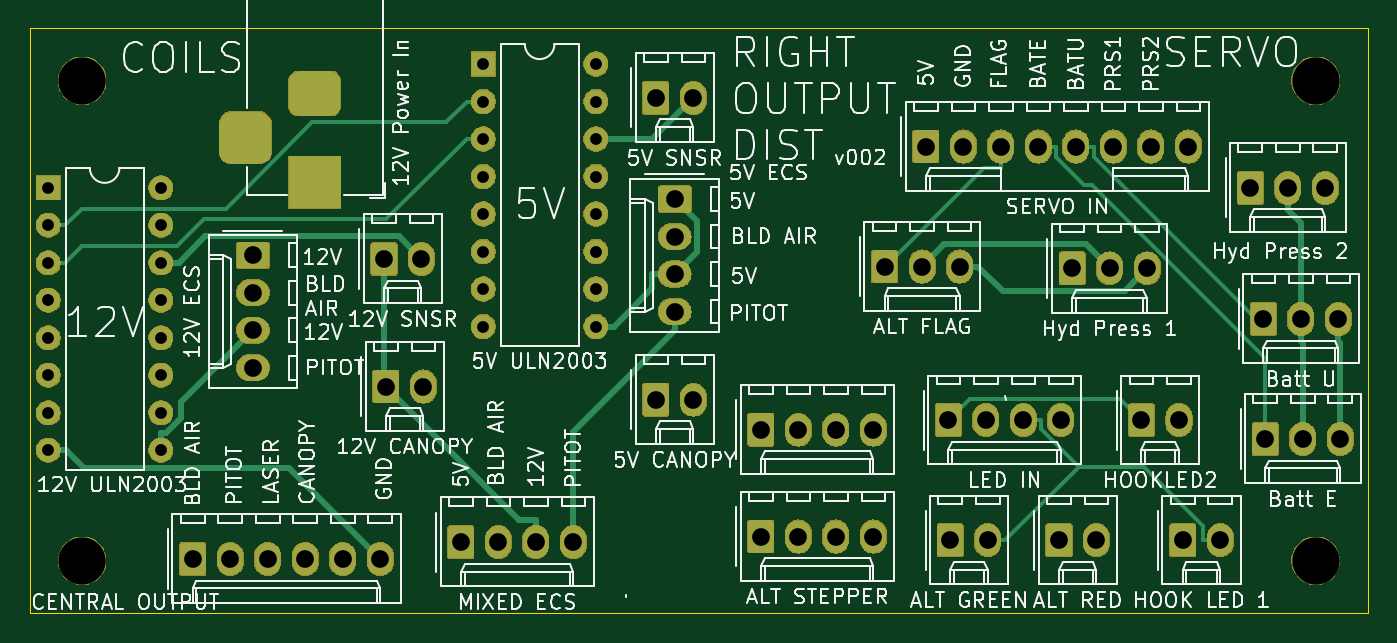
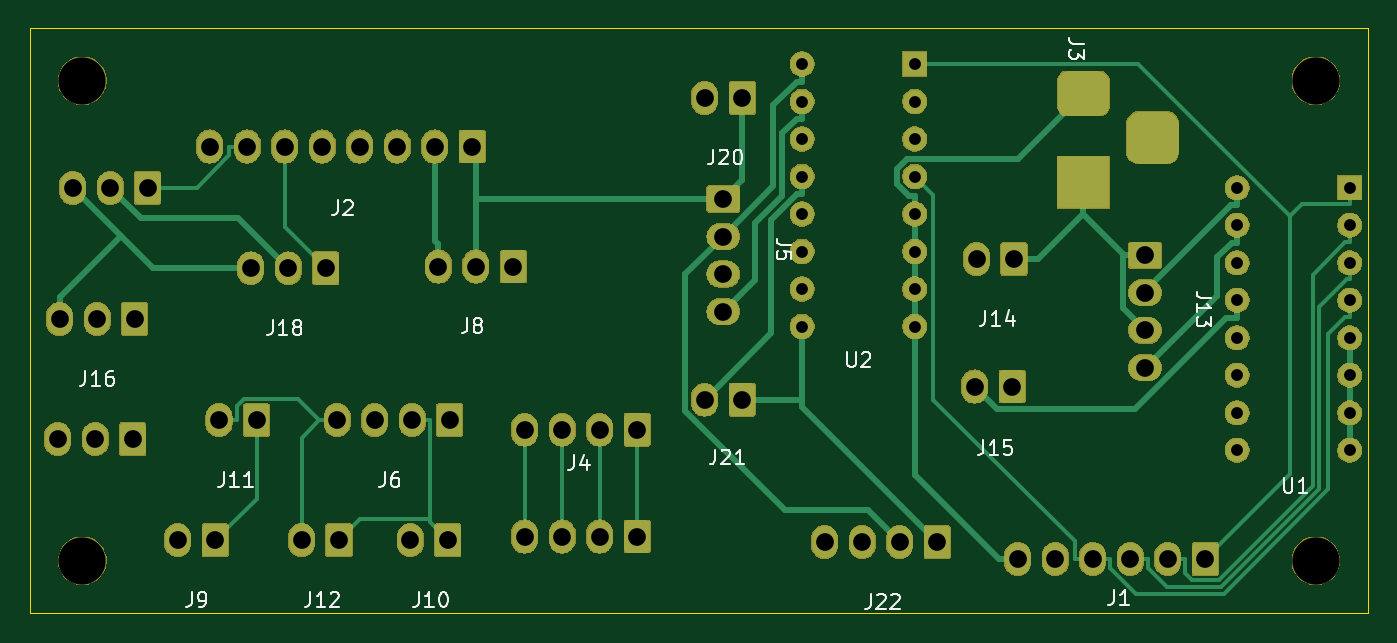
Circuit board: 11 layer files. Board 90.7 x 39.6 mm.
- bottom_copper: OH - Right Console - Output Distribution-B_Cu.gbr (52880 bytes)
- bottom_mask: OH - Right Console - Output Distribution-B_Mask.gbr (109165 bytes)
- paste: OH - Right Console - Output Distribution-B_Paste.gbr (534 bytes)
- bottom_silk: OH - Right Console - Output Distribution-B_SilkS.gbr (14402 bytes)
- outline: OH - Right Console - Output Distribution-Edge_Cuts.gbr (729 bytes)
- top_copper: OH - Right Console - Output Distribution-F_Cu.gbr (49718 bytes)
- top_mask: OH - Right Console - Output Distribution-F_Mask.gbr (109165 bytes)
- paste: OH - Right Console - Output Distribution-F_Paste.gbr (534 bytes)
- top_silk: OH - Right Console - Output Distribution-F_SilkS.gbr (101665 bytes)
- drill: OH - Right Console - Output Distribution-NPTH.drl (386 bytes)
- drill: OH - Right Console - Output Distribution-PTH.drl (2252 bytes)

=== bottom_copper: OH - Right Console - Output Distribution-B_Cu.gbr (52880 bytes, source omitted) ===
=== bottom_mask: OH - Right Console - Output Distribution-B_Mask.gbr (109165 bytes, source omitted) ===
=== paste: OH - Right Console - Output Distribution-B_Paste.gbr ===
G04 #@! TF.GenerationSoftware,KiCad,Pcbnew,(5.1.5-0-10_14)*
G04 #@! TF.CreationDate,2021-10-24T14:43:05+10:00*
G04 #@! TF.ProjectId,OH - Right Console - Output Distribution,4f48202d-2052-4696-9768-7420436f6e73,rev?*
G04 #@! TF.SameCoordinates,Original*
G04 #@! TF.FileFunction,Paste,Bot*
G04 #@! TF.FilePolarity,Positive*
%FSLAX46Y46*%
G04 Gerber Fmt 4.6, Leading zero omitted, Abs format (unit mm)*
G04 Created by KiCad (PCBNEW (5.1.5-0-10_14)) date 2021-10-24 14:43:05*
%MOMM*%
%LPD*%
G04 APERTURE LIST*
G04 APERTURE END LIST*
M02*

=== bottom_silk: OH - Right Console - Output Distribution-B_SilkS.gbr (14402 bytes, source omitted) ===
=== outline: OH - Right Console - Output Distribution-Edge_Cuts.gbr ===
G04 #@! TF.GenerationSoftware,KiCad,Pcbnew,(5.1.5-0-10_14)*
G04 #@! TF.CreationDate,2021-10-24T14:43:05+10:00*
G04 #@! TF.ProjectId,OH - Right Console - Output Distribution,4f48202d-2052-4696-9768-7420436f6e73,rev?*
G04 #@! TF.SameCoordinates,Original*
G04 #@! TF.FileFunction,Profile,NP*
%FSLAX46Y46*%
G04 Gerber Fmt 4.6, Leading zero omitted, Abs format (unit mm)*
G04 Created by KiCad (PCBNEW (5.1.5-0-10_14)) date 2021-10-24 14:43:05*
%MOMM*%
%LPD*%
G04 APERTURE LIST*
%ADD10C,0.050000*%
G04 APERTURE END LIST*
D10*
X156718000Y-120015000D02*
X156718000Y-80391000D01*
X247396000Y-120015000D02*
X156718000Y-120015000D01*
X247396000Y-80391000D02*
X247396000Y-120015000D01*
X156718000Y-80391000D02*
X247396000Y-80391000D01*
M02*

=== top_copper: OH - Right Console - Output Distribution-F_Cu.gbr (49718 bytes, source omitted) ===
=== top_mask: OH - Right Console - Output Distribution-F_Mask.gbr (109165 bytes, source omitted) ===
=== paste: OH - Right Console - Output Distribution-F_Paste.gbr ===
G04 #@! TF.GenerationSoftware,KiCad,Pcbnew,(5.1.5-0-10_14)*
G04 #@! TF.CreationDate,2021-10-24T14:43:05+10:00*
G04 #@! TF.ProjectId,OH - Right Console - Output Distribution,4f48202d-2052-4696-9768-7420436f6e73,rev?*
G04 #@! TF.SameCoordinates,Original*
G04 #@! TF.FileFunction,Paste,Top*
G04 #@! TF.FilePolarity,Positive*
%FSLAX46Y46*%
G04 Gerber Fmt 4.6, Leading zero omitted, Abs format (unit mm)*
G04 Created by KiCad (PCBNEW (5.1.5-0-10_14)) date 2021-10-24 14:43:05*
%MOMM*%
%LPD*%
G04 APERTURE LIST*
G04 APERTURE END LIST*
M02*

=== top_silk: OH - Right Console - Output Distribution-F_SilkS.gbr (101665 bytes, source omitted) ===
=== drill: OH - Right Console - Output Distribution-NPTH.drl ===
M48
; DRILL file {KiCad (5.1.5-0-10_14)} date Sunday, 24 October 2021 at 02:43:07 pm
; FORMAT={-:-/ absolute / metric / decimal}
; #@! TF.CreationDate,2021-10-24T14:43:07+10:00
; #@! TF.GenerationSoftware,Kicad,Pcbnew,(5.1.5-0-10_14)
; #@! TF.FileFunction,NonPlated,1,2,NPTH
FMAT,2
METRIC
T1C3.200
%
G90
G05
T1
X160.274Y-116.459
X243.84Y-83.947
X243.84Y-116.459
X160.274Y-83.947
T0
M30

=== drill: OH - Right Console - Output Distribution-PTH.drl ===
M48
; DRILL file {KiCad (5.1.5-0-10_14)} date Sunday, 24 October 2021 at 02:43:07 pm
; FORMAT={-:-/ absolute / metric / decimal}
; #@! TF.CreationDate,2021-10-24T14:43:07+10:00
; #@! TF.GenerationSoftware,Kicad,Pcbnew,(5.1.5-0-10_14)
; #@! TF.FileFunction,Plated,1,2,PTH
FMAT,2
METRIC
T1C0.800
T2C1.000
T3C1.200
%
G90
G05
T1
X157.988Y-91.186
X157.988Y-93.726
X157.988Y-96.266
X157.988Y-98.806
X157.988Y-101.346
X157.988Y-103.886
X157.988Y-106.426
X157.988Y-108.966
X165.608Y-91.186
X165.608Y-93.726
X165.608Y-96.266
X165.608Y-98.806
X165.608Y-101.346
X165.608Y-103.886
X165.608Y-106.426
X165.608Y-108.966
X187.452Y-82.804
X187.452Y-85.344
X187.452Y-87.884
X187.452Y-90.424
X187.452Y-92.964
X187.452Y-95.504
X187.452Y-98.044
X187.452Y-100.584
X195.072Y-82.804
X195.072Y-85.344
X195.072Y-87.884
X195.072Y-90.424
X195.072Y-92.964
X195.072Y-95.504
X195.072Y-98.044
X195.072Y-100.584
T3
X239.395Y-91.186
X241.935Y-91.186
X244.475Y-91.186
X226.441Y-115.062
X228.981Y-115.062
X217.424Y-88.392
X219.964Y-88.392
X222.504Y-88.392
X225.044Y-88.392
X227.584Y-88.392
X230.124Y-88.392
X232.664Y-88.392
X235.204Y-88.392
X199.136Y-105.537
X201.676Y-105.537
X227.33Y-96.647
X229.87Y-96.647
X232.41Y-96.647
X218.948Y-106.934
X221.488Y-106.934
X224.028Y-106.934
X226.568Y-106.934
X214.63Y-96.52
X217.17Y-96.52
X219.71Y-96.52
X200.406Y-91.948
X200.406Y-94.488
X200.406Y-97.028
X200.406Y-99.568
X240.284Y-100.076
X242.824Y-100.076
X245.364Y-100.076
X199.136Y-85.09
X201.676Y-85.09
X232.029Y-106.934
X234.569Y-106.934
X171.831Y-95.758
X171.831Y-98.298
X171.831Y-100.838
X171.831Y-103.378
X234.823Y-115.062
X237.363Y-115.062
X185.928Y-115.189
X188.468Y-115.189
X191.008Y-115.189
X193.548Y-115.189
X206.248Y-107.569
X208.788Y-107.569
X211.328Y-107.569
X213.868Y-107.569
X180.721Y-96.012
X183.261Y-96.012
X240.411Y-108.204
X242.951Y-108.204
X245.491Y-108.204
X180.848Y-104.648
X183.388Y-104.648
X206.248Y-114.808
X208.788Y-114.808
X211.328Y-114.808
X213.868Y-114.808
X219.075Y-115.062
X221.615Y-115.062
X167.767Y-116.332
X170.307Y-116.332
X172.847Y-116.332
X175.387Y-116.332
X177.927Y-116.332
X180.467Y-116.332
T2
G00X171.322Y-86.805
M15
G01X171.322Y-88.805
M16
G05
G00X177.022Y-84.805
M15
G01X175.022Y-84.805
M16
G05
G00X177.022Y-90.805
M15
G01X175.022Y-90.805
M16
G05
T0
M30

